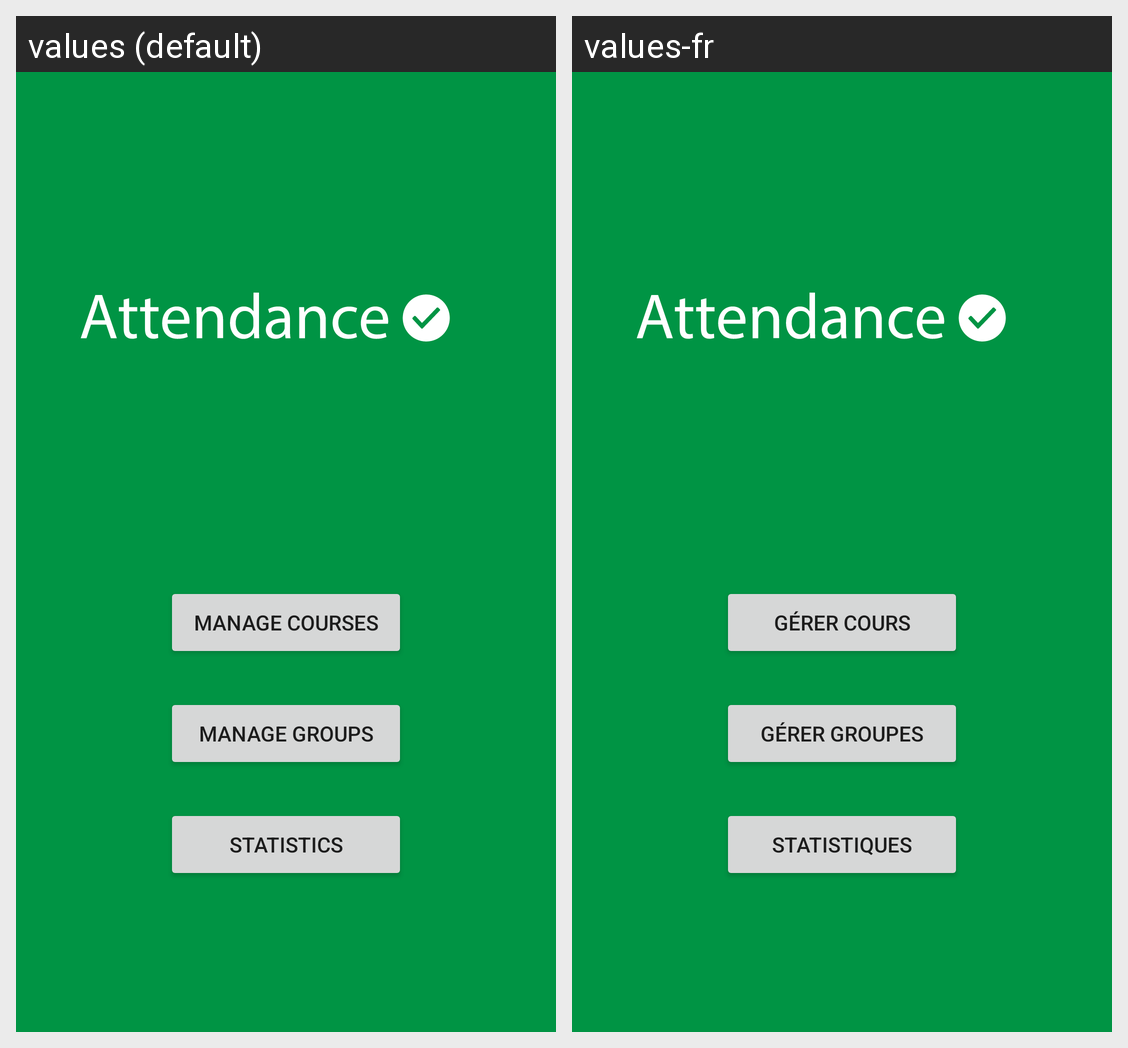

Locale-by-locale string values for the Android screen shown in this grid:
Android screen res/layout/activity_main.xml rendered under 2 locales, left to right: values (default), values-fr. Device: Nexus 5 (rendered at 1080×1920; each locale shown at half size, 540×960, under a caption strip naming it); theme Theme.AppCompat.Light.NoActionBar.
Strings drawn on this screen, with the default value and each locale's value (text and hints the layout hard-codes, and strings that could not be matched under every locale, appear in the picture but are not listed):

gerer_groupes
  values: Manage Groups
  values-fr: Gérer Groupes

statistiques
  values: Statistics
  values-fr: Statistiques

gerer_cours
  values: Manage Courses
  values-fr: Gérer Cours
